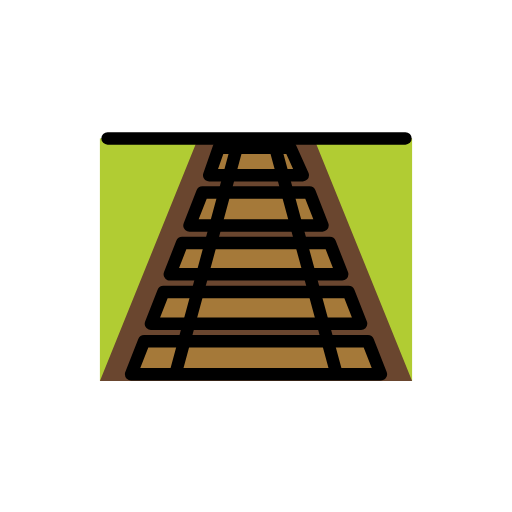
t = 0.00 s
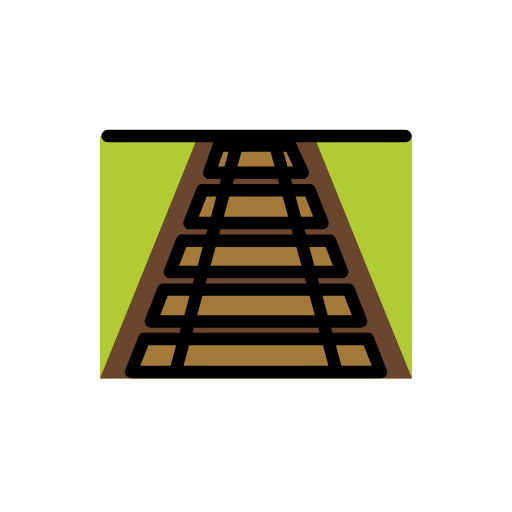
t = 0.48 s
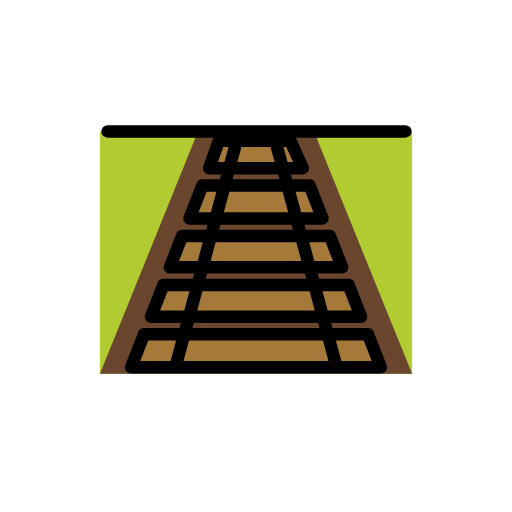
t = 1.43 s
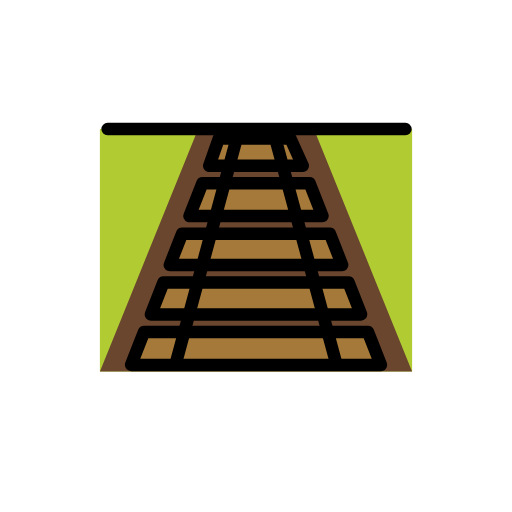
t = 1.90 s
t = 2.38 s: frame unchanged from t = 1.43 s, image omitted
t = 3.33 s: frame unchanged from t = 0.48 s, image omitted

The animated SVG that drew these frames (rendered in a browser with its animation timeline set to each time). Animation: 1 SMIL element (animateTransform=1); one cycle of 3.80 s, repeats indefinitely.

<?xml version='1.0' encoding='utf-8'?>
<svg xmlns="http://www.w3.org/2000/svg" id="emoji" viewBox="-5 -5 82 82" width="200" height="200" role="img">
  <title>OpenMoji: railway track</title><g><g id="color">
    <rect x="11" y="17.17" width="50" height="38.83" fill="#b1cc33" />
    <polygon fill="#6a462f" points="26.564 17.552 16 43.649 11 56 15.989 56 55.978 56 61 56 56 43.649 45.436 17.552 26.564 17.552" />
    <polygon fill="#a57939" points="16 54.941 18.075 49.653 53.925 49.653 56 54.941 16 54.941" />
    <polygon fill="#a57939" points="19.174 46.852 52.826 46.852 50.829 41.761 21.171 41.761 19.174 46.852" />
    <polygon fill="#a57939" points="22.199 38.939 49.801 38.939 47.836 33.93 24.164 33.93 22.199 38.939" />
    <polygon fill="#a57939" points="25.351 31.108 46.649 31.108 44.586 25.848 27.414 25.848 25.351 31.108" />
    <polygon fill="#a57939" points="28.509 23.059 43.491 23.059 41.512 18.682 30.046 18.682 28.509 23.059" />
  </g>
  <g id="line">
    <line x1="12.2327" x2="59.9349" y1="17.17" y2="17.17" fill="none" stroke="#000" stroke-linecap="round" stroke-linejoin="round" stroke-width="2" />
    <polygon fill="none" stroke="#000" stroke-linecap="round" stroke-linejoin="round" stroke-width="2" points="16 54.941 18.075 49.653 53.925 49.653 56 54.941 16 54.941" />
    <polygon fill="none" stroke="#000" stroke-linecap="round" stroke-linejoin="round" stroke-width="2" points="19.174 46.852 52.826 46.852 50.829 41.761 21.171 41.761 19.174 46.852" />
    <polygon fill="none" stroke="#000" stroke-linecap="round" stroke-linejoin="round" stroke-width="2" points="22.199 38.939 49.801 38.939 47.836 33.93 24.164 33.93 22.199 38.939" />
    <polygon fill="none" stroke="#000" stroke-linecap="round" stroke-linejoin="round" stroke-width="2" points="25.351 31.108 46.649 31.108 44.586 25.848 27.414 25.848 25.351 31.108" />
    <polygon fill="none" stroke="#000" stroke-linecap="round" stroke-linejoin="round" stroke-width="2" points="28.509 23.059 43.491 23.059 41.512 18.682 30.046 18.682 28.509 23.059" />
    <line x1="23.1988" x2="32.8913" y1="54.5256" y2="18.7251" fill="none" stroke="#000" stroke-linecap="round" stroke-linejoin="round" stroke-width="2" />
    <line x1="48.8012" x2="39.1087" y1="54.5256" y2="18.7251" fill="none" stroke="#000" stroke-linecap="round" stroke-linejoin="round" stroke-width="2" />
  </g>
<animateTransform attributeName="transform" type="translate" values="0 0;0 -1.5;0 0" dur="3.8s" repeatCount="indefinite" /></g></svg>
